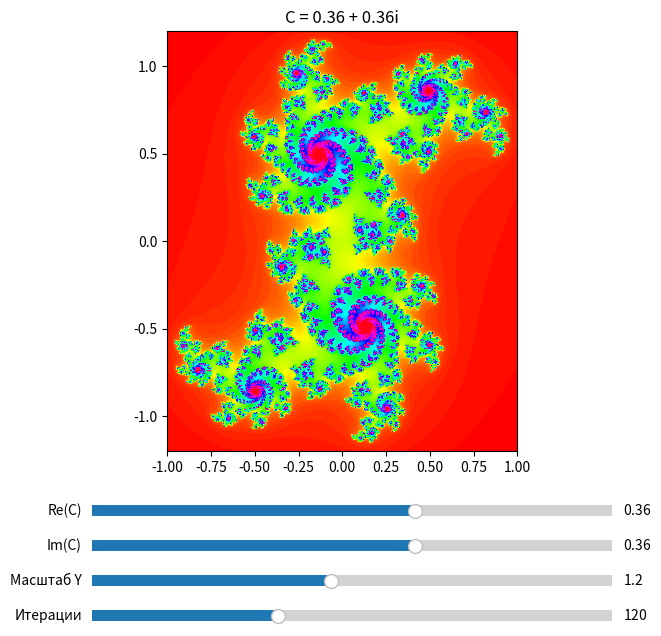

This chart was generated by the following Python code:
import numpy as np
import matplotlib.pyplot as plt
from matplotlib.widgets import Slider

init_c_real = 0.36
init_c_imag = 0.36
init_scale = 1.2
init_max_iter = 120
resolution = 400

def compute_julia(c, scale_y, max_iter, res):
    scale_x = scale_y * (1.0 / 1.2)
    x = np.linspace(-scale_x, scale_x, res)
    y = np.linspace(-scale_y, scale_y, res)
    X, Y = np.meshgrid(x, y)
    Z = X - 1j * Y

    counts = np.zeros(Z.shape, dtype=int)
    mask = np.ones(Z.shape, dtype=bool)

    for i in range(int(max_iter)):
        escaped = np.abs(Z) > 2
        counts[mask & escaped] = i
        mask &= ~escaped
        if not np.any(mask):
            break
        Z[mask] = Z[mask]**2 + c

    counts[mask] = max_iter
    return counts, [-scale_x, scale_x, -scale_y, scale_y]

fig, ax = plt.subplots(1, 1, figsize=(8, 7))
plt.subplots_adjust(bottom=0.28)

data, extent = compute_julia(complex(init_c_real, init_c_imag), init_scale, init_max_iter, resolution)
img = ax.imshow(data, extent=extent, cmap='hsv', origin='lower')
title = ax.set_title(f"C = {init_c_real:.2f} + {init_c_imag:.2f}i")

ax_cr = plt.axes([0.2, 0.18, 0.65, 0.03])
ax_ci = plt.axes([0.2, 0.13, 0.65, 0.03])
ax_scale = plt.axes([0.2, 0.08, 0.65, 0.03])
ax_iter = plt.axes([0.2, 0.03, 0.65, 0.03])

s_cr = Slider(ax_cr, 'Re(C)', -1.5, 1.5, valinit=init_c_real)
s_ci = Slider(ax_ci, 'Im(C)', -1.5, 1.5, valinit=init_c_imag)
s_scale = Slider(ax_scale, 'Масштаб Y', 0.1, 2.5, valinit=init_scale)
s_iter = Slider(ax_iter, 'Итерации', 20, 300, valinit=init_max_iter, valstep=10)

def update(val):
    c = complex(s_cr.val, s_ci.val)
    scale_y = s_scale.val
    iters = int(s_iter.val)
    
    new_data, new_extent = compute_julia(c, scale_y, iters, resolution)
    img.set_data(new_data)
    img.set_extent(new_extent)
    img.set_clim(vmin=0, vmax=iters)
    title.set_text(f"C = {c.real:.2f} + {c.imag:.2f}i")
    fig.canvas.draw_idle()

s_cr.on_changed(update)
s_ci.on_changed(update)
s_scale.on_changed(update)
s_iter.on_changed(update)

plt.show()
